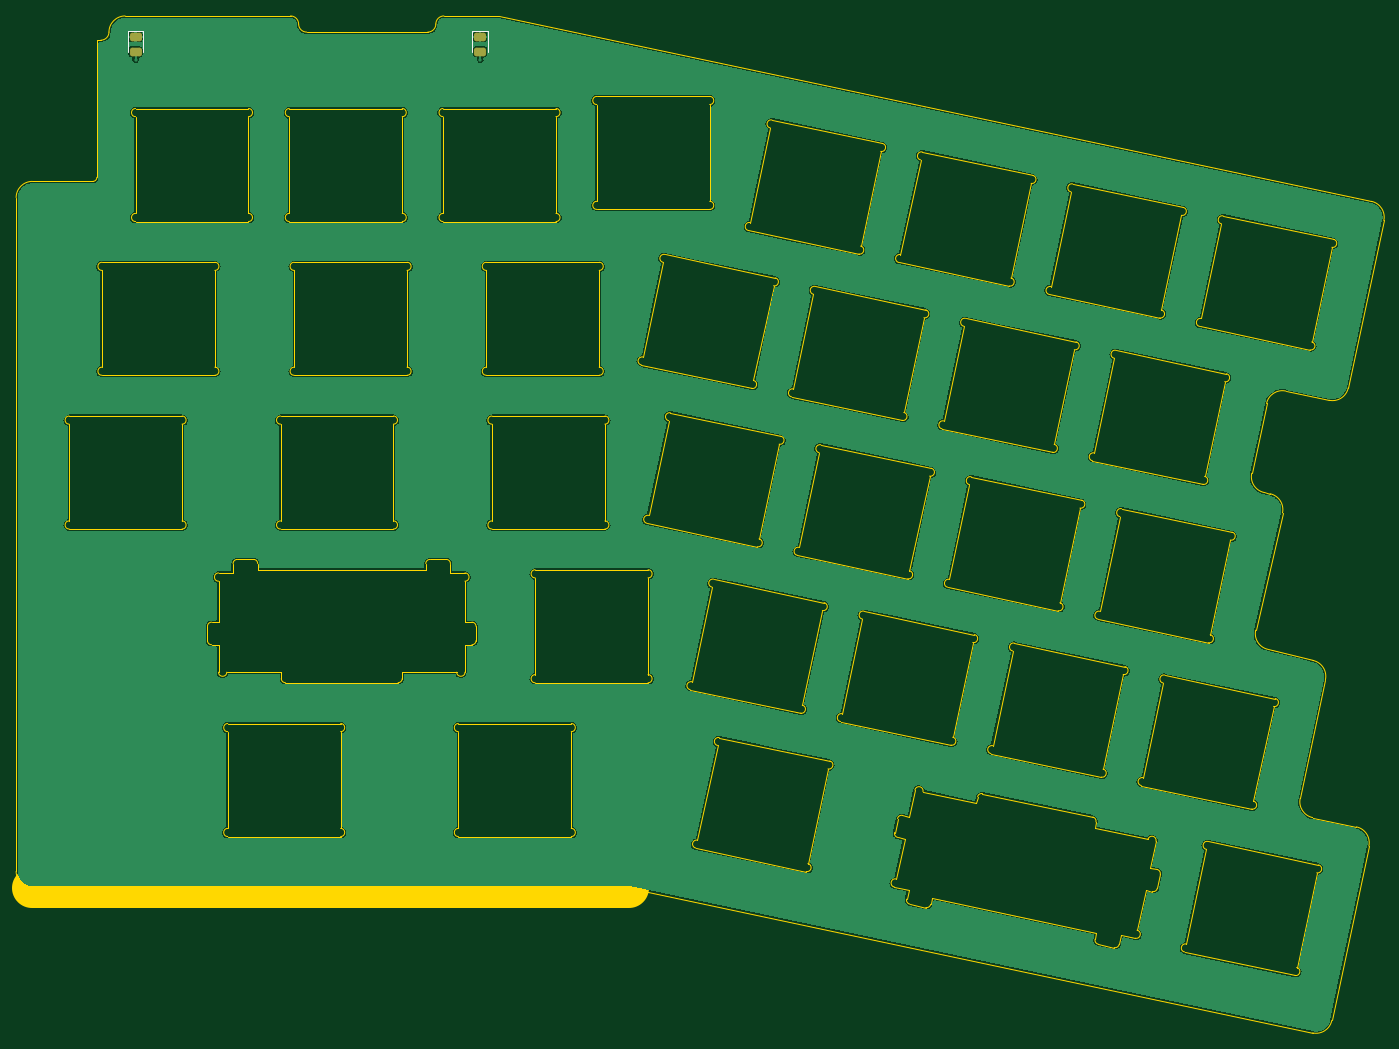
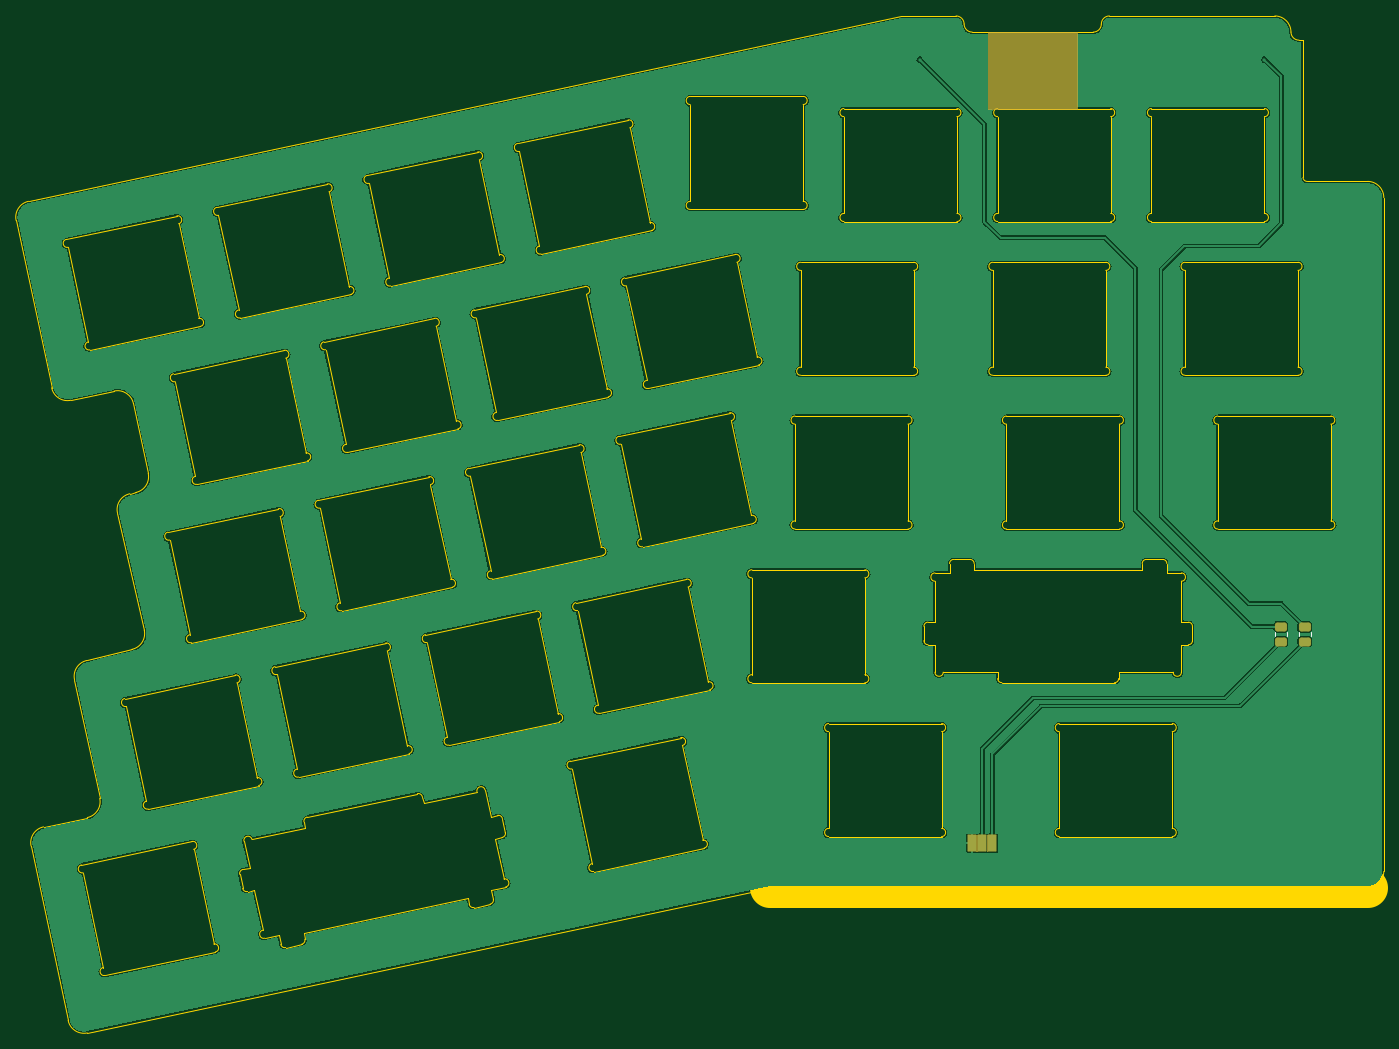
Circuit board: 7 layer files. Board 169.5 x 126.0 mm.
- bottom_copper: arisu-B_Cu.gbl (211021 bytes)
- bottom_mask: arisu-B_Mask.gbs (3921 bytes)
- bottom_silk: arisu-B_Silkscreen.gbo (2028 bytes)
- outline: arisu-Edge_Cuts.gm1 (23925 bytes)
- top_copper: arisu-F_Cu.gtl (189965 bytes)
- top_mask: arisu-F_Mask.gts (1247 bytes)
- top_silk: arisu-F_Silkscreen.gto (1574 bytes)

=== bottom_copper: arisu-B_Cu.gbl (211021 bytes, source omitted) ===
=== bottom_mask: arisu-B_Mask.gbs ===
G04 #@! TF.GenerationSoftware,KiCad,Pcbnew,(6.0.9)*
G04 #@! TF.CreationDate,2022-11-10T19:52:35+01:00*
G04 #@! TF.ProjectId,arisu,61726973-752e-46b6-9963-61645f706362,1.1*
G04 #@! TF.SameCoordinates,Original*
G04 #@! TF.FileFunction,Soldermask,Bot*
G04 #@! TF.FilePolarity,Negative*
%FSLAX46Y46*%
G04 Gerber Fmt 4.6, Leading zero omitted, Abs format (unit mm)*
G04 Created by KiCad (PCBNEW (6.0.9)) date 2022-11-10 19:52:35*
%MOMM*%
%LPD*%
G01*
G04 APERTURE LIST*
G04 Aperture macros list*
%AMRoundRect*
0 Rectangle with rounded corners*
0 $1 Rounding radius*
0 $2 $3 $4 $5 $6 $7 $8 $9 X,Y pos of 4 corners*
0 Add a 4 corners polygon primitive as box body*
4,1,4,$2,$3,$4,$5,$6,$7,$8,$9,$2,$3,0*
0 Add four circle primitives for the rounded corners*
1,1,$1+$1,$2,$3*
1,1,$1+$1,$4,$5*
1,1,$1+$1,$6,$7*
1,1,$1+$1,$8,$9*
0 Add four rect primitives between the rounded corners*
20,1,$1+$1,$2,$3,$4,$5,0*
20,1,$1+$1,$4,$5,$6,$7,0*
20,1,$1+$1,$6,$7,$8,$9,0*
20,1,$1+$1,$8,$9,$2,$3,0*%
G04 Aperture macros list end*
%ADD10C,0.150000*%
%ADD11RoundRect,0.301000X0.450000X-0.262500X0.450000X0.262500X-0.450000X0.262500X-0.450000X-0.262500X0*%
%ADD12RoundRect,0.051000X-0.500000X1.000000X-0.500000X-1.000000X0.500000X-1.000000X0.500000X1.000000X0*%
G04 APERTURE END LIST*
D10*
X49500000Y-223000000D02*
X60500000Y-223000000D01*
X60500000Y-223000000D02*
X60500000Y-213500000D01*
X60500000Y-213500000D02*
X49500000Y-213500000D01*
X49500000Y-213500000D02*
X49500000Y-223000000D01*
G36*
X49500000Y-223000000D02*
G01*
X60500000Y-223000000D01*
X60500000Y-213500000D01*
X49500000Y-213500000D01*
X49500000Y-223000000D01*
G37*
X49500000Y-223000000D02*
X60500000Y-223000000D01*
X60500000Y-223000000D02*
X60500000Y-213500000D01*
X60500000Y-213500000D02*
X49500000Y-213500000D01*
X49500000Y-213500000D02*
X49500000Y-223000000D01*
G36*
X49500000Y-223000000D02*
G01*
X60500000Y-223000000D01*
X60500000Y-213500000D01*
X49500000Y-213500000D01*
X49500000Y-223000000D01*
G37*
D11*
X24250000Y-289012500D03*
X24250000Y-287187500D03*
D12*
X60000000Y-314000000D03*
X61270000Y-314000000D03*
X62540000Y-314000000D03*
D11*
X21300000Y-289012500D03*
X21300000Y-287187500D03*
G36*
X61810660Y-312967494D02*
G01*
X61818320Y-312972612D01*
X61818492Y-312972740D01*
X61855946Y-313004040D01*
X61924661Y-313012671D01*
X61987291Y-312982707D01*
X61994800Y-312974040D01*
X61996690Y-312973386D01*
X61998202Y-312974696D01*
X61997975Y-312976461D01*
X61994767Y-312981262D01*
X61991000Y-313000199D01*
X61991000Y-314999801D01*
X61994767Y-315018737D01*
X62002114Y-315029732D01*
X62002245Y-315031727D01*
X62000582Y-315032839D01*
X61999340Y-315032506D01*
X61991680Y-315027388D01*
X61991508Y-315027260D01*
X61954054Y-314995960D01*
X61885339Y-314987329D01*
X61822709Y-315017293D01*
X61815200Y-315025960D01*
X61813310Y-315026614D01*
X61811798Y-315025304D01*
X61812025Y-315023539D01*
X61815233Y-315018738D01*
X61819000Y-314999801D01*
X61819000Y-313000199D01*
X61815233Y-312981263D01*
X61807886Y-312970268D01*
X61807755Y-312968273D01*
X61809418Y-312967161D01*
X61810660Y-312967494D01*
G37*
G36*
X60540660Y-312967494D02*
G01*
X60548320Y-312972612D01*
X60548492Y-312972740D01*
X60585946Y-313004040D01*
X60654661Y-313012671D01*
X60717291Y-312982707D01*
X60724800Y-312974040D01*
X60726690Y-312973386D01*
X60728202Y-312974696D01*
X60727975Y-312976461D01*
X60724767Y-312981262D01*
X60721000Y-313000199D01*
X60721000Y-314999801D01*
X60724767Y-315018737D01*
X60732114Y-315029732D01*
X60732245Y-315031727D01*
X60730582Y-315032839D01*
X60729340Y-315032506D01*
X60721680Y-315027388D01*
X60721508Y-315027260D01*
X60684054Y-314995960D01*
X60615339Y-314987329D01*
X60552709Y-315017293D01*
X60545200Y-315025960D01*
X60543310Y-315026614D01*
X60541798Y-315025304D01*
X60542025Y-315023539D01*
X60545233Y-315018738D01*
X60549000Y-314999801D01*
X60549000Y-313000199D01*
X60545233Y-312981263D01*
X60537886Y-312970268D01*
X60537755Y-312968273D01*
X60539418Y-312967161D01*
X60540660Y-312967494D01*
G37*
M02*

=== bottom_silk: arisu-B_Silkscreen.gbo (2028 bytes, source withheld) ===
=== outline: arisu-Edge_Cuts.gm1 (23925 bytes, source omitted) ===
=== top_copper: arisu-F_Cu.gtl (189965 bytes, source omitted) ===
=== top_mask: arisu-F_Mask.gts (1247 bytes, source withheld) ===
=== top_silk: arisu-F_Silkscreen.gto (1574 bytes, source withheld) ===
